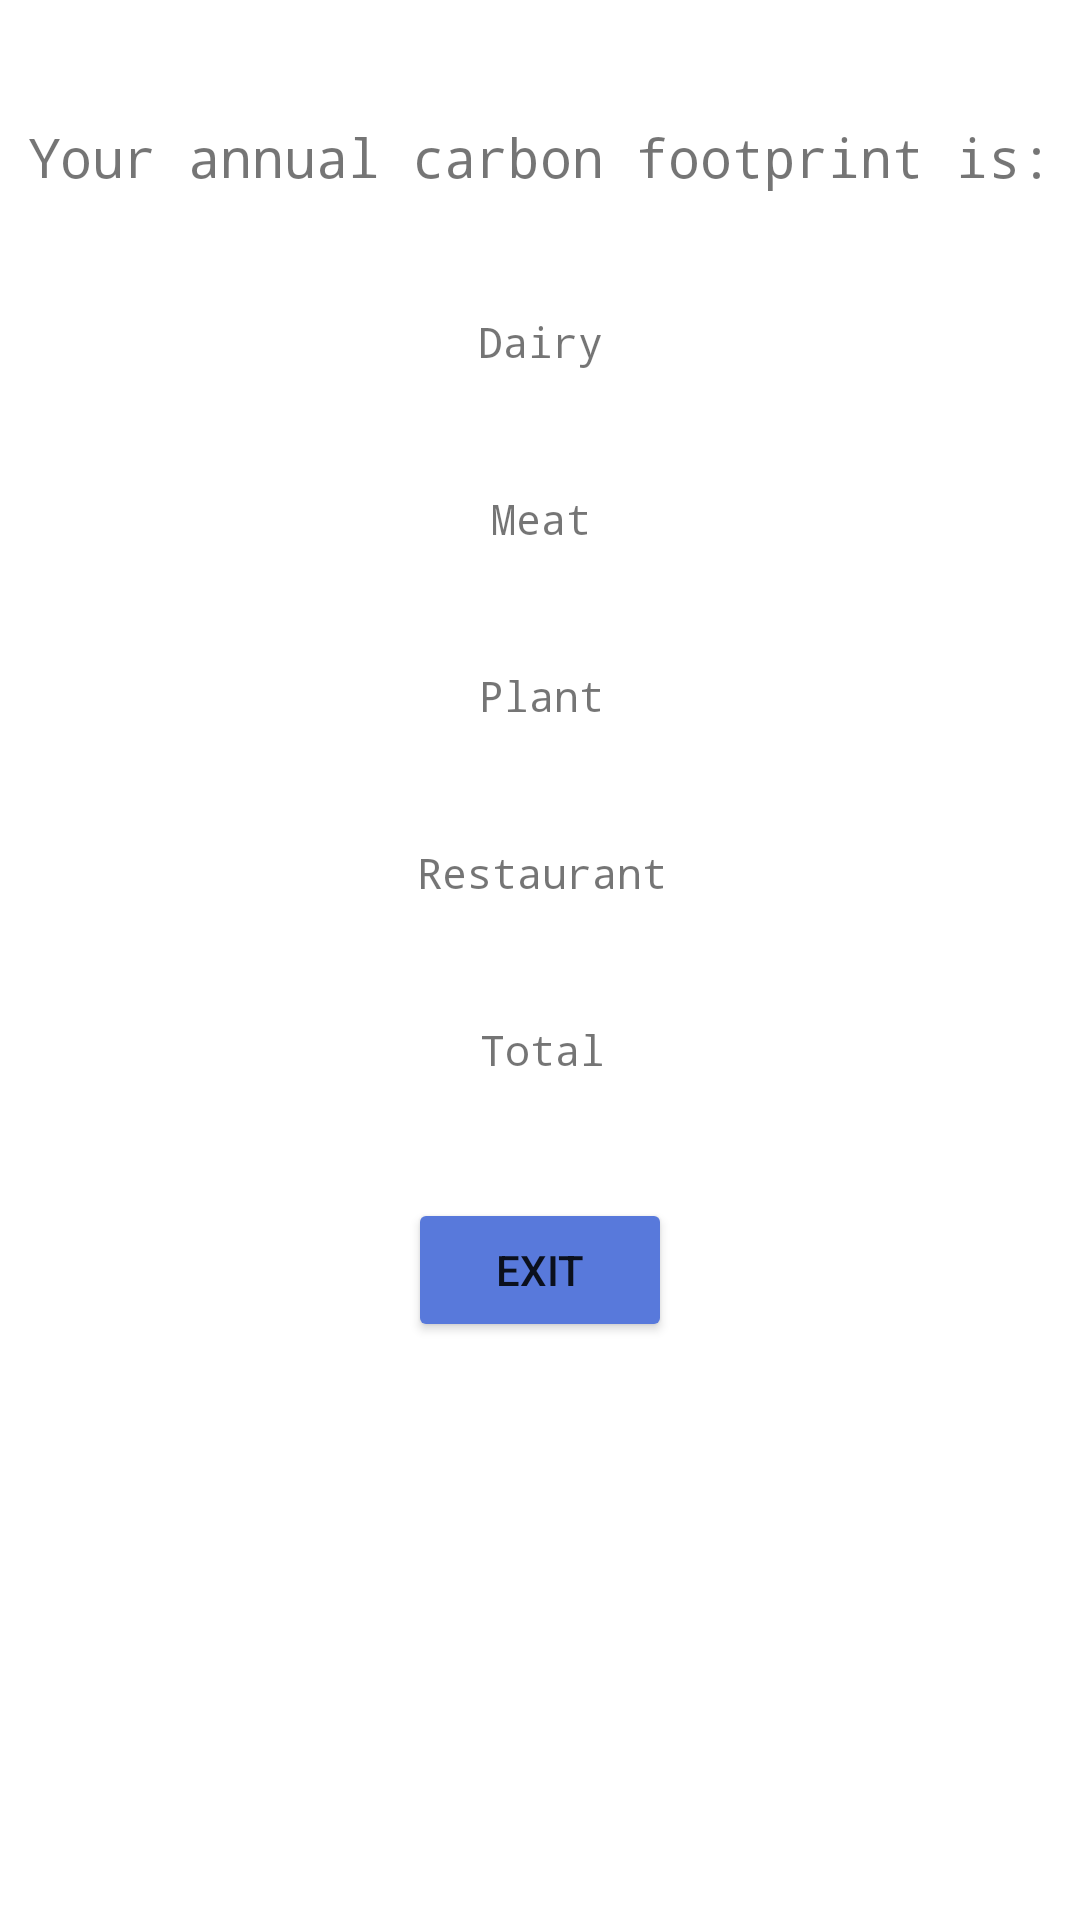

Layout XML and referenced resources for this Android screen:
<!-- AndroidManifest.xml: application theme Theme.Olioprojekti -->
<!-- res/layout/popup.xml -->
<?xml version="1.0" encoding="utf-8"?>
<androidx.constraintlayout.widget.ConstraintLayout xmlns:android="http://schemas.android.com/apk/res/android"
    xmlns:app="http://schemas.android.com/apk/res-auto"
    xmlns:tools="http://schemas.android.com/tools"
    android:layout_width="match_parent"
    android:layout_height="match_parent"
    android:paddingBottom="20dp">

    <TextView
        android:id="@+id/swgPopTextResult"
        android:layout_width="wrap_content"
        android:layout_height="wrap_content"
        android:layout_marginTop="40dp"
        android:fontFamily="monospace"
        android:text="Your annual carbon footprint is:"
        android:textSize="18sp"
        app:layout_constraintEnd_toEndOf="parent"
        app:layout_constraintStart_toStartOf="parent"
        app:layout_constraintTop_toTopOf="parent" />

    <TextView
        android:id="@+id/swgPopTextDairy"
        android:layout_width="wrap_content"
        android:layout_height="wrap_content"
        android:layout_marginTop="40dp"
        android:fontFamily="monospace"
        android:text="Dairy"
        app:layout_constraintEnd_toEndOf="@+id/swgPopTextResult"
        app:layout_constraintStart_toStartOf="@+id/swgPopTextResult"
        app:layout_constraintTop_toBottomOf="@+id/swgPopTextResult" />

    <TextView
        android:id="@+id/swgPopTextMeat"
        android:layout_width="wrap_content"
        android:layout_height="wrap_content"
        android:layout_marginTop="40dp"
        android:fontFamily="monospace"
        android:text="Meat"
        app:layout_constraintEnd_toEndOf="@+id/swgPopTextDairy"
        app:layout_constraintStart_toStartOf="@+id/swgPopTextDairy"
        app:layout_constraintTop_toBottomOf="@+id/swgPopTextDairy" />

    <TextView
        android:id="@+id/swgPopTextPlant"
        android:layout_width="wrap_content"
        android:layout_height="wrap_content"
        android:layout_marginTop="40dp"
        android:fontFamily="monospace"
        android:text="Plant"
        app:layout_constraintEnd_toEndOf="@+id/swgPopTextMeat"
        app:layout_constraintStart_toStartOf="@+id/swgPopTextMeat"
        app:layout_constraintTop_toBottomOf="@+id/swgPopTextMeat" />

    <TextView
        android:id="@+id/swgPopTextRestaurant"
        android:layout_width="wrap_content"
        android:layout_height="wrap_content"
        android:layout_marginTop="40dp"
        android:fontFamily="monospace"
        android:text="Restaurant"
        app:layout_constraintEnd_toEndOf="@+id/swgPopTextPlant"
        app:layout_constraintStart_toStartOf="@+id/swgPopTextPlant"
        app:layout_constraintTop_toBottomOf="@+id/swgPopTextPlant" />

    <TextView
        android:id="@+id/swgPopTextTotal"
        android:layout_width="wrap_content"
        android:layout_height="wrap_content"
        android:layout_marginTop="40dp"
        android:fontFamily="monospace"
        android:text="Total"
        app:layout_constraintEnd_toEndOf="@+id/swgPopTextRestaurant"
        app:layout_constraintStart_toStartOf="@+id/swgPopTextRestaurant"
        app:layout_constraintTop_toBottomOf="@+id/swgPopTextRestaurant" />

    <Button
        android:id="@+id/swgPopButtonExit"
        android:layout_width="wrap_content"
        android:layout_height="wrap_content"
        android:layout_marginTop="40dp"
        android:backgroundTint="#5879db"
        android:text="Exit"
        app:layout_constraintEnd_toEndOf="parent"
        app:layout_constraintStart_toStartOf="parent"
        app:layout_constraintTop_toBottomOf="@+id/swgPopTextTotal" />
</androidx.constraintlayout.widget.ConstraintLayout>
<!-- resources referenced by this layout -->
<resources>
  <style name="Theme.Olioprojekti" parent="Theme.MaterialComponents.DayNight.DarkActionBar">
          
          <item name="colorPrimary">@color/purple_500</item>
          <item name="colorPrimaryVariant">@color/purple_700</item>
          <item name="colorOnPrimary">@color/white</item>
          
          <item name="colorSecondary">@color/teal_200</item>
          <item name="colorSecondaryVariant">@color/teal_700</item>
          <item name="colorOnSecondary">@color/black</item>
          
          <item name="android:statusBarColor" tools:targetApi="l">?attr/colorPrimaryVariant</item>
          
      </style>
  <!-- not gathered from this repository: default colours our renderer supplied (Android Studio template values) -->
  <color name="purple_500">#FF6200EE</color>
  <color name="purple_700">#FF3700B3</color>
  <color name="teal_200">#FF03DAC5</color>
  <color name="teal_700">#FF018786</color>
  <color name="black">#FF000000</color>
  <color name="white">#FFFFFFFF</color>
</resources>
